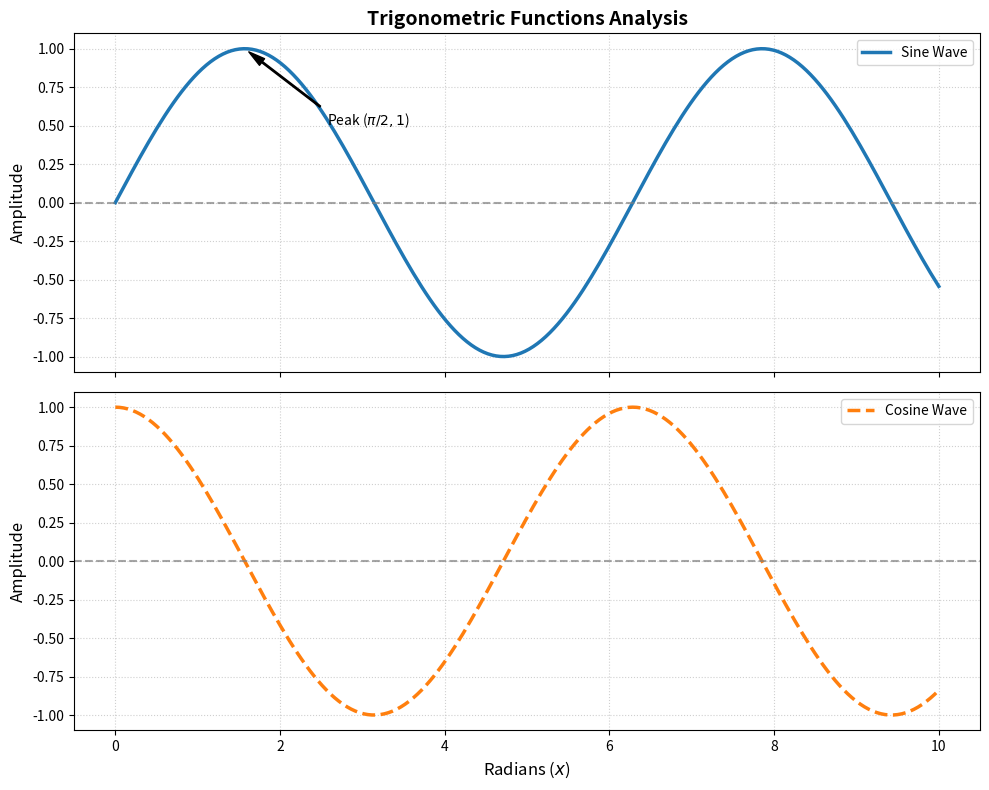

Here is the Python script that generated this plot:
import matplotlib.pyplot as plt
import numpy as np

# Generate x values from 0 to 10
x = np.linspace(0, 10, 200)
y_sin = np.sin(x)
y_cos = np.cos(x)

# Create a figure with two subplots
fig, (ax1, ax2) = plt.subplots(2, 1, figsize=(10, 8), sharex=True)

# Plot Sine Wave
ax1.plot(
    x,
    y_sin,
    label="Sine Wave",
    color="tab:blue",
    linewidth=2.5,
    linestyle="-",
)
ax1.axhline(0, color="grey", linestyle="--", alpha=0.7)
ax1.set_title("Trigonometric Functions Analysis", fontsize=14, fontweight="bold")
ax1.set_ylabel("Amplitude", fontsize=12)
ax1.legend(loc="upper right")
ax1.grid(True, linestyle=":", alpha=0.6)

# Annotate a peak on the sine wave
peak_x = np.pi / 2
peak_y = np.sin(peak_x)
ax1.annotate(
    "Peak ($\pi/2, 1$)",
    xy=(peak_x, peak_y),
    xytext=(peak_x + 1, peak_y - 0.5),
    arrowprops=dict(facecolor="black", shrink=0.05, width=1, headwidth=6),
)

# Plot Cosine Wave
ax2.plot(
    x, y_cos, label="Cosine Wave", color="tab:orange", linewidth=2.5, linestyle="--"
)
ax2.axhline(0, color="grey", linestyle="--", alpha=0.7)
ax2.set_xlabel("Radians ($x$)", fontsize=12)
ax2.set_ylabel("Amplitude", fontsize=12)
ax2.legend(loc="upper right")
ax2.grid(True, linestyle=":", alpha=0.6)

# Adjust layout and display
plt.tight_layout()
plt.show()
